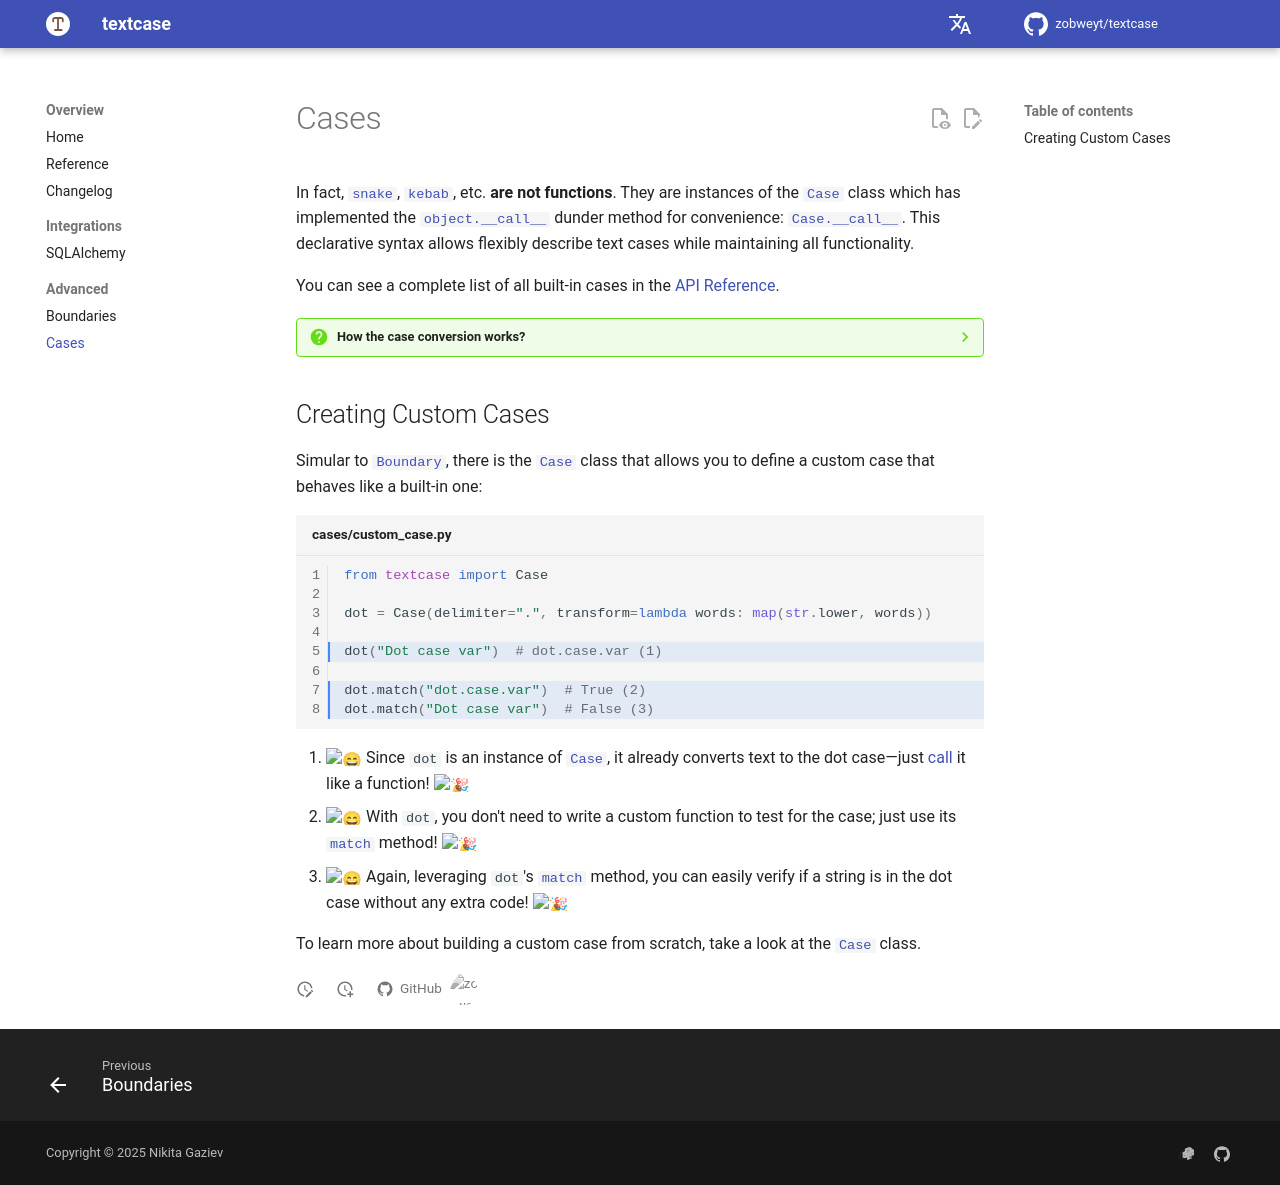

repository: zobweyt/textcase · page: advanced/cases/index.html · generator: mkdocs

# Cases

In fact, [`snake`][textcase.snake], [`kebab`][textcase.kebab], etc. **are not functions**.
They are instances of the [`Case`][textcase.Case] class which has implemented the
[`object.__call__`][object.__call__] dunder method for convenience: [`Case.__call__`][textcase.Case.__call__].
This declarative syntax allows flexibly describe text cases while maintaining all functionality.

You can see a complete list of all built-in cases in the [API Reference][textcase].

??? question "How the case conversion works?"

    The case conversion happens in three steps:

    1. **Splitting**:
       the input `text` is divided into words by scanning for boundaries.
       Boundaries are conditions (or delimiters) that signal where one word ends and another begins.
       For instance, a boundary might detect an [underscore][textcase.UNDERSCORE],
       a [change from lowercase to uppercase][textcase.LOWER_UPPER],
       or even a [digit-to-letter][textcase.DIGIT_LOWER] transition.
       Each time a boundary is detected, the string is split at that position.
    2. **Transforming**:
       once the `text` is split into words, the [`transform`][textcase.Case.transform] is applied.
       This function ([which you can customize](#creating-custom-cases)) determines how each word will be transformed.
       For instance, [lowercase][str.lower] conversion, [capitalization][str.capitalize],
       or an entirely [custom transformation](#creating-custom-cases) can be applied to each word.
    3. **Joining**:
       finally, the transformed words are [joined][str.join] back together using
       a defined [`delimiter`][textcase.Case.delimiter]. This [`delimiter`][textcase.Case.delimiter]
       is specific to the case style (for example, underscores (`#!py "_"`)
       for [`snake`][textcase.snake] case or hyphens (`#!py "-"`) for [`kebab`][textcase.kebab] case).

    The result is the input text converted into the desired case.

## Creating Custom Cases

Simular to [`Boundary`][textcase.Boundary], there is the [`Case`][textcase.Case] class
that allows you to define a custom case that behaves like a built-in one:

```py title="cases/custom_case.py" linenums="1" hl_lines="5 7-8"
--8<-- "docs/.snippets/advanced/cases/custom_case.py"
```

1. :smile: Since `dot` is an instance of [`Case`][textcase.Case], it already converts text to the dot case—just
   [call][textcase.Case.__call__] it like a function! :tada:
2. :smile: With `dot`, you don't need to write a custom function to test for the case;
   just use its [`match`][textcase.Case.match] method! :tada:
3. :smile: Again, leveraging `dot`'s [`match`][textcase.Case.match] method, you can easily verify
   if a string is in the dot case without any extra code! :tada:

To learn more about building a custom case from scratch, take a look at the [`Case`][textcase.Case] class.
